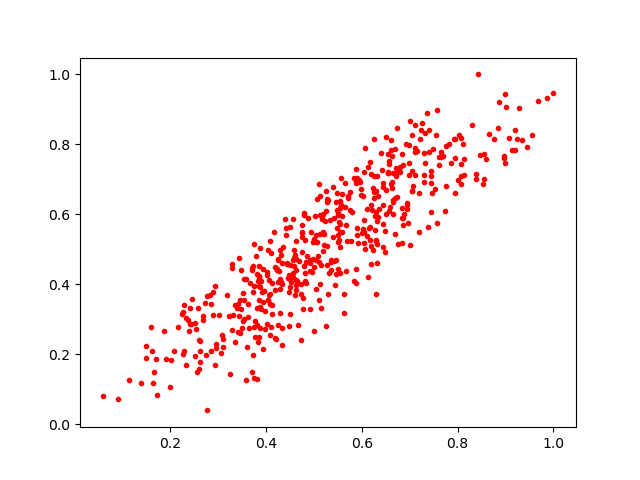

The table this chart was drawn from, first rows:
0.7044506, 0.6659015
0.7189, 0.549
0.3884, 0.3934
0.4326, 0.2264
0.9863, 0.9326
0.6551, 0.7192
0.6627, 0.7661
0.6077, 0.7906
0.1737, 0.08343
0.7664, 0.7791
0.4789, 0.5977
0.5161, 0.5953
0.1911, 0.1858
0.3881, 0.3336
0.3939, 0.3482
0.4218, 0.2422
0.2897, 0.3123
0.4772, 0.3618
0.4917, 0.4365
0.7536, 0.6714
0.598, 0.6713
0.2446, 0.2849
0.6438, 0.6258
0.6244, 0.6738
0.539, 0.6783
0.1135, 0.1248
0.6857, 0.5889
0.6303, 0.3707
0.6795, 0.7222
0.626, 0.7092
0.4921, 0.329
0.7939, 0.8156
0.5541, 0.6386
0.6717, 0.7333
0.7559, 0.8263
0.6414, 0.726
0.5146, 0.4549
0.33, 0.2679
0.3489, 0.3284
0.7691, 0.7668
0.5341, 0.5836
0.5972, 0.6929
0.8019, 0.8275
0.6612, 0.7833
0.601, 0.5472
0.3731, 0.3787
0.5554, 0.5723
0.6543, 0.7174
0.5035, 0.4687
0.8125, 0.7125
0.7118, 0.7136
0.7191, 0.6614
0.4206, 0.4475
0.3845, 0.4097
0.5637, 0.3723
0.3621, 0.3068
0.8294, 0.8545
0.6228, 0.4977
0.5432, 0.3986
0.5587, 0.6579
0.6651, 0.6009
... 461 more rows
